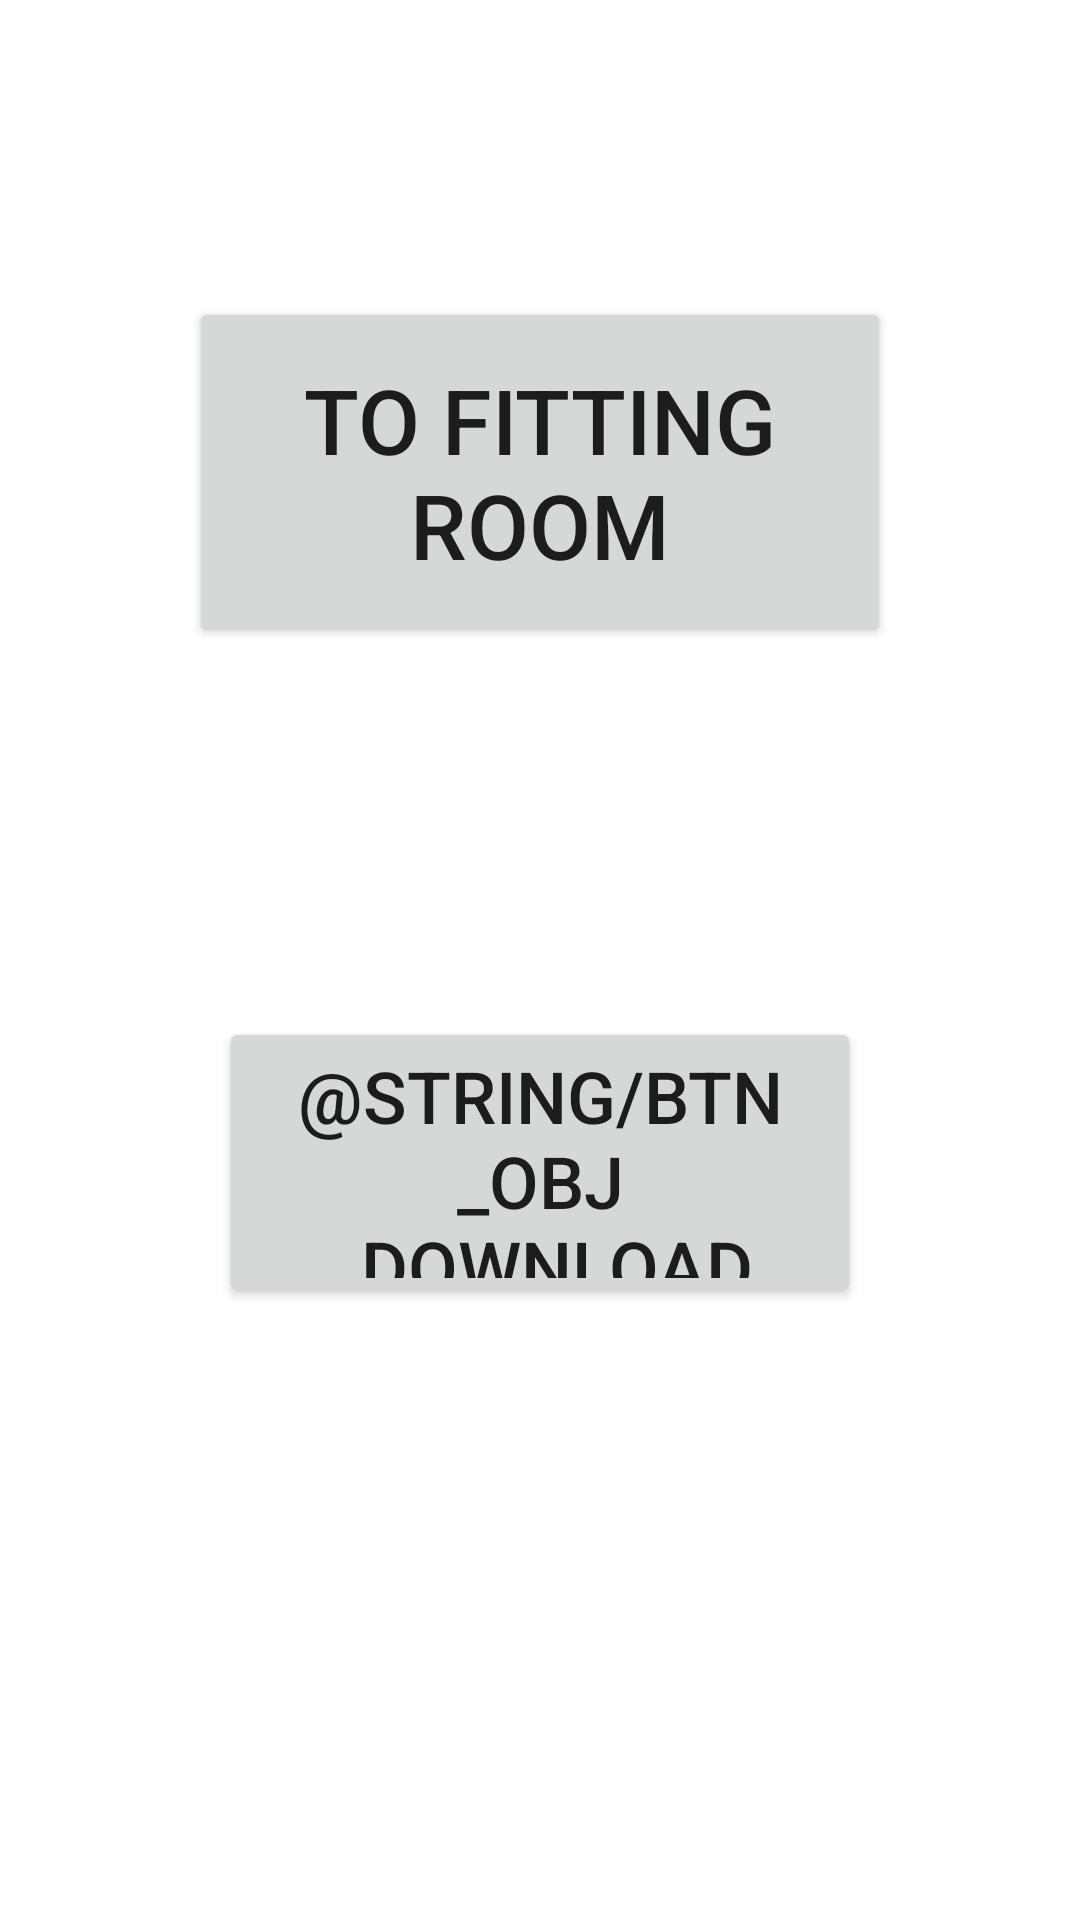

Android layout source for this screen:
<!-- AndroidManifest.xml: application theme Theme.Virtual_Try_On -->
<!-- res/layout/activity_main.xml -->
<?xml version="1.0" encoding="utf-8"?>
<androidx.constraintlayout.widget.ConstraintLayout xmlns:android="http://schemas.android.com/apk/res/android"
    xmlns:app="http://schemas.android.com/apk/res-auto"
    xmlns:tools="http://schemas.android.com/tools"
    android:layout_width="match_parent"
    android:layout_height="match_parent"
    tools:context=".MainActivity">

    <Button
        android:id="@+id/button"
        android:layout_width="234dp"
        android:layout_height="117dp"
        android:layout_marginBottom="424dp"
        android:hint="@string/button_obj_shower"
        android:onClick="showObj"
        android:text="@string/button_obj_shower"
        android:textSize="30sp"
        app:layout_constraintBottom_toBottomOf="parent"
        app:layout_constraintEnd_toEndOf="parent"
        app:layout_constraintStart_toStartOf="parent" />

    <Button
        android:id="@+id/button2"
        android:layout_width="214dp"
        android:layout_height="97dp"
        android:layout_marginStart="158dp"
        android:layout_marginTop="123dp"
        android:layout_marginEnd="160dp"
        android:layout_marginBottom="225dp"
        android:onClick="downloadObj"
        android:text="@string/btn_obj_download"
        android:textSize="24sp"
        app:layout_constraintBottom_toBottomOf="parent"
        app:layout_constraintEnd_toEndOf="parent"
        app:layout_constraintHorizontal_bias="0.495"
        app:layout_constraintStart_toStartOf="parent"
        app:layout_constraintTop_toBottomOf="@+id/button"
        app:layout_constraintVertical_bias="0.0" />

</androidx.constraintlayout.widget.ConstraintLayout>
<!-- resources referenced by this layout -->
<resources>
  <string name="button_obj_shower">To fitting room</string>
  <style name="Theme.Virtual_Try_On" parent="Theme.MaterialComponents.DayNight.DarkActionBar">
          
          <item name="colorPrimary">@color/purple_500</item>
          <item name="colorPrimaryVariant">@color/purple_700</item>
          <item name="colorOnPrimary">@color/white</item>
          
          <item name="colorSecondary">@color/teal_200</item>
          <item name="colorSecondaryVariant">@color/teal_700</item>
          <item name="colorOnSecondary">@color/black</item>
          
          <item name="android:statusBarColor" tools:targetApi="l">?attr/colorPrimaryVariant</item>
          
      </style>
  <!-- not gathered from this repository: default colours our renderer supplied (Android Studio template values) -->
  <color name="purple_500">#FF6200EE</color>
  <color name="purple_700">#FF3700B3</color>
  <color name="teal_200">#FF03DAC5</color>
  <color name="teal_700">#FF018786</color>
  <color name="black">#FF000000</color>
  <color name="white">#FFFFFFFF</color>
</resources>
